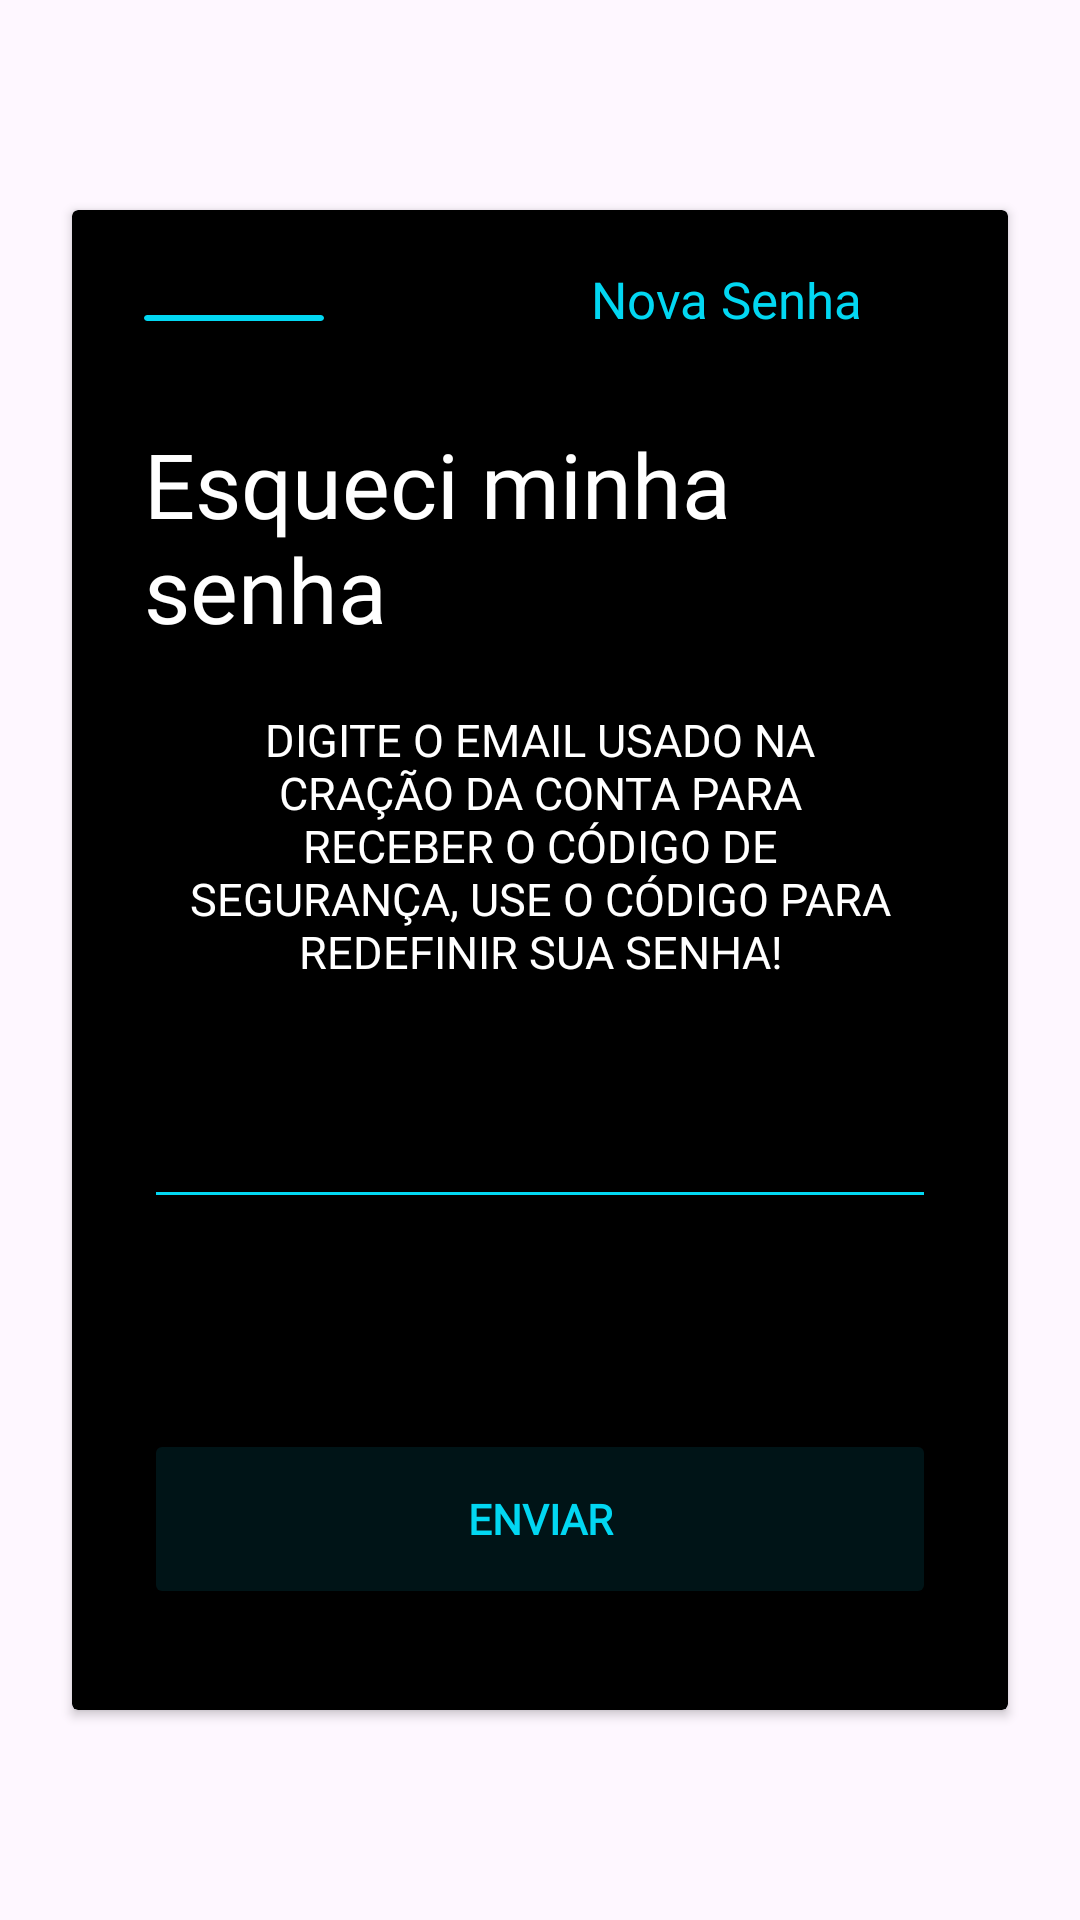

Produce the Android XML layout that renders to this screen, including the resource entries it uses.
<!-- AndroidManifest.xml: application theme Theme.ProjectVeasy -->
<!-- res/layout/activity_password_recovery_scream.xml -->
<?xml version="1.0" encoding="utf-8"?>
<androidx.constraintlayout.widget.ConstraintLayout xmlns:android="http://schemas.android.com/apk/res/android"
    xmlns:app="http://schemas.android.com/apk/res-auto"
    xmlns:tools="http://schemas.android.com/tools"
    android:layout_width="match_parent"
    android:layout_height="match_parent"
    android:background="@drawable/gamesplano"> 

    <FrameLayout
        android:layout_width="wrap_content"
        android:layout_height="wrap_content"
        app:layout_constraintTop_toTopOf="parent"
        app:layout_constraintStart_toStartOf="parent"
        app:layout_constraintEnd_toEndOf="parent"
        android:layout_marginTop="80dp">

        <TextView
            android:layout_width="wrap_content"
            android:layout_height="wrap_content"
            android:text="VEASY"
            android:textSize="36sp"
            android:textStyle="bold"
            android:fontFamily="@font/chakraregular"
            android:textColor="#FF0000"
            android:translationX="-2dp" />

        <TextView
            android:layout_width="wrap_content"
            android:layout_height="wrap_content"
            android:text="VEASY"
            android:textSize="36sp"
            android:textStyle="bold"
            android:fontFamily="@font/chakraregular"
            android:textColor="#00FFFF"
            android:translationX="2dp" />

        <TextView
            android:id="@+id/textVeasy"
            android:layout_width="wrap_content"
            android:layout_height="wrap_content"
            android:text="VEASY"
            android:textSize="36sp"
            android:textStyle="bold"
            android:fontFamily="@font/chakraregular"
            android:textColor="#FFFFFF" />
    </FrameLayout>

    <androidx.cardview.widget.CardView
        android:id="@+id/cardLogin"
        android:layout_width="0dp"
        android:layout_height="500dp"
        android:layout_margin="24dp"
        android:elevation="8dp"
        app:cardBackgroundColor="#000000"
        app:layout_constraintBottom_toBottomOf="parent"
        app:layout_constraintEnd_toEndOf="parent"
        app:layout_constraintStart_toStartOf="parent"
        app:layout_constraintTop_toTopOf="parent">

        <LinearLayout
            android:layout_width="match_parent"
            android:layout_height="match_parent"
            android:orientation="vertical"
            android:padding="24dp">



            <androidx.cardview.widget.CardView
                android:layout_width="60dp"
                android:layout_height="2dp"
                android:layout_marginTop="11sp"
                app:cardBackgroundColor="#02D7F2" />

            <TextView
                android:layout_width="wrap_content"
                android:layout_height="wrap_content"
                android:layout_gravity="end"
                android:layout_marginTop="-19sp"
                android:layout_marginRight="20sp"
                android:fontFamily="@font/chakraregular"
                android:text="Nova Senha "
                android:textColor="#02D7F2"
                android:textSize="17sp" />

            <TextView
                android:layout_width="wrap_content"
                android:layout_height="wrap_content"
                android:layout_gravity="center_horizontal"
                android:layout_marginTop="30sp"
                android:fontFamily="@font/chakraregular"
                android:text="Esqueci minha senha "
                android:textColor="#FFFFFF"
                android:textSize="30sp" />

            <TextView
                android:layout_width="238dp"
                android:layout_height="wrap_content"
                android:layout_gravity="center_horizontal"
                android:layout_marginTop="20dp"
                android:fontFamily="@font/chakraregular"
                android:gravity="center_horizontal"
                android:text="DIGITE O EMAIL USADO NA CRAÇÃO DA CONTA PARA RECEBER O CÓDIGO DE SEGURANÇA, USE O CÓDIGO PARA REDEFINIR SUA SENHA!"
                android:textColor="#FFFFFF"
                android:textSize="15sp" />

            

            <EditText
                android:id="@+id/EmailNovaSenha"
                android:layout_width="match_parent"
                android:layout_height="60dp"
                android:layout_marginTop="19sp"
                android:backgroundTint="#02D7F2"
                android:fontFamily="@font/chakraregular"
                android:inputType="text|textEmailAddress"
                android:textColor="@color/white" />

            

            <Button
                android:id="@+id/EnviarEmail"
                android:layout_width="match_parent"
                android:layout_height="60dp"
                android:layout_gravity="center_horizontal"
                android:layout_marginTop="70sp"
                android:backgroundTint="@color/Darkblue"
                android:fontFamily="@font/chakraregular"
                android:text="ENVIAR"
                android:textColor="@color/Blue"
                android:textStyle="bold"
                android:visibility="visible" />

        </LinearLayout>
    </androidx.cardview.widget.CardView>



</androidx.constraintlayout.widget.ConstraintLayout>
<!-- resources referenced by this layout -->
<resources>
  <color name="Blue">#02D7F2</color>
  <color name="Darkblue">#001417</color>
  <color name="white">#FFFFFFFF</color>
  <style name="Theme.ProjectVeasy" parent="Base.Theme.ProjectVeasy" />
  <style name="Base.Theme.ProjectVeasy" parent="Theme.Material3.DayNight.NoActionBar">
          
          
      </style>
</resources>
